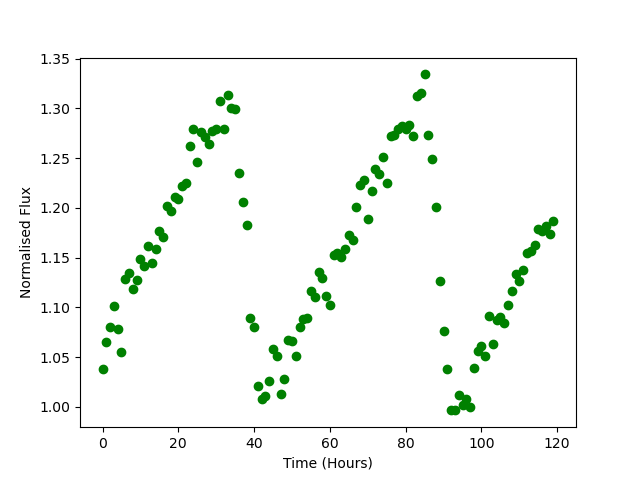

The file beside this chart, header and first rows:
Time, Flux
0.0, 1.039
1.0, 1.066
2.0, 1.08
3.0, 1.102
4.0, 1.078
5.0, 1.055
6.0, 1.129
7.0, 1.134
8.0, 1.119
9.0, 1.128
10.0, 1.149
11.0, 1.142
12.0, 1.161
13.0, 1.145
14.0, 1.159
15.0, 1.177
16.0, 1.171
17.0, 1.202
18.0, 1.197
19.0, 1.211
20.0, 1.209
21.0, 1.222
22.0, 1.225
23.0, 1.262
24.0, 1.279
25.0, 1.246
26.0, 1.277
27.0, 1.271
28.0, 1.264
29.0, 1.278
30.0, 1.279
31.0, 1.308
32.0, 1.28
33.0, 1.314
34.0, 1.3
35.0, 1.299
36.0, 1.235
37.0, 1.206
38.0, 1.183
39.0, 1.089
40.0, 1.081
41.0, 1.021
42.0, 1.008
43.0, 1.011
44.0, 1.026
45.0, 1.059
46.0, 1.051
47.0, 1.013
48.0, 1.028
49.0, 1.068
50.0, 1.066
51.0, 1.052
52.0, 1.08
53.0, 1.089
54.0, 1.09
55.0, 1.117
56.0, 1.111
57.0, 1.136
58.0, 1.13
59.0, 1.112
... 60 more rows
